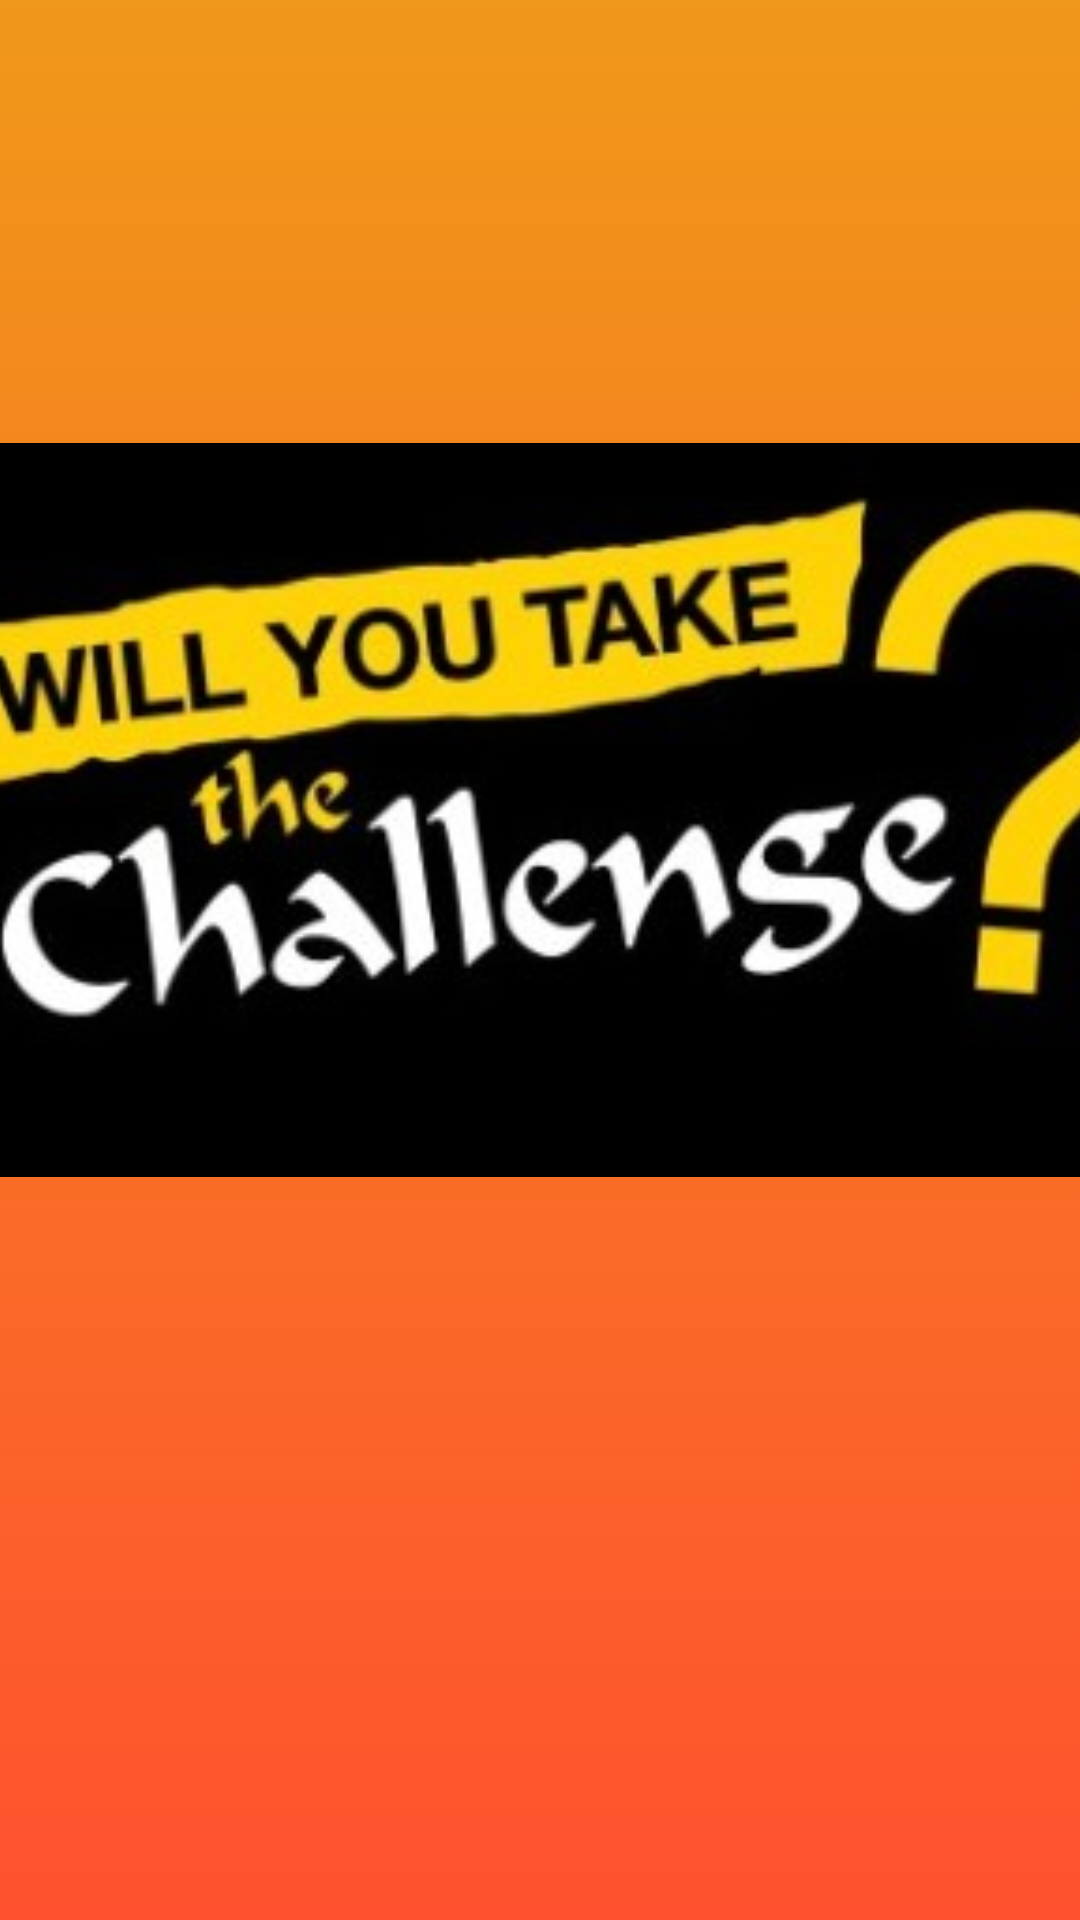

This screen was rendered from an Android layout file. Write that file and the resources it references.
<!-- AndroidManifest.xml: application theme AppTheme -->
<!-- res/layout/activity_splash.xml -->
<?xml version="1.0" encoding="utf-8"?>
<androidx.constraintlayout.widget.ConstraintLayout xmlns:android="http://schemas.android.com/apk/res/android"
    xmlns:app="http://schemas.android.com/apk/res-auto"
    xmlns:tools="http://schemas.android.com/tools"
    android:layout_width="match_parent"
    android:layout_height="match_parent"
    android:background="@drawable/gradient_background"
    tools:context=".SplashActivity">

    <ImageView
        android:id="@+id/imageView"
        android:layout_width="436dp"
        android:layout_height="266dp"
        android:layout_marginBottom="100dp"
        app:layout_constraintBottom_toBottomOf="parent"
        app:layout_constraintEnd_toEndOf="parent"
        app:layout_constraintStart_toStartOf="parent"
        app:layout_constraintTop_toTopOf="parent"
        app:srcCompat="@drawable/logo" />

    <TextView
        android:id="@+id/appName"
        android:layout_width="wrap_content"
        android:layout_height="wrap_content"
        android:layout_marginTop="80dp"
        android:layout_marginBottom="162dp"
        android:text="Smart Kids"
        android:textColor="#1E1E1D"
        android:textSize="32sp"
        android:textStyle="bold"
        app:layout_constraintBottom_toBottomOf="parent"
        app:layout_constraintEnd_toEndOf="parent"
        app:layout_constraintHorizontal_bias="0.498"
        app:layout_constraintStart_toStartOf="parent"
        app:layout_constraintTop_toBottomOf="@+id/imageView"
        app:layout_constraintVertical_bias="1.0" />
</androidx.constraintlayout.widget.ConstraintLayout>
<!-- resources referenced by this layout -->
<resources>
  <!-- drawable gradient_background (drawable) -->
  <?xml version="1.0" encoding="utf-8"?>
  <selector xmlns:android="http://schemas.android.com/apk/res/android">
       <item>
           <shape>
               <gradient
                   android:startColor="#FF512F"
                   android:endColor="#F09819"
                   android:angle="90"
                   />
           </shape>
       </item>
  </selector>
  <!-- drawable logo: jpg bitmap (drawable, 20516 bytes) -->
  <style name="AppTheme" parent="Theme.AppCompat.Light.NoActionBar">
          
          <item name="colorPrimary">@color/colorPrimary</item>
          <item name="colorPrimaryDark">@color/colorPrimaryDark</item>
          <item name="colorAccent">@color/colorAccent</item>
      </style>
  <color name="colorPrimary">#DF1919</color>
  <color name="colorPrimaryDark">#9B1515</color>
  <color name="colorAccent">#FFFFFF</color>
</resources>
